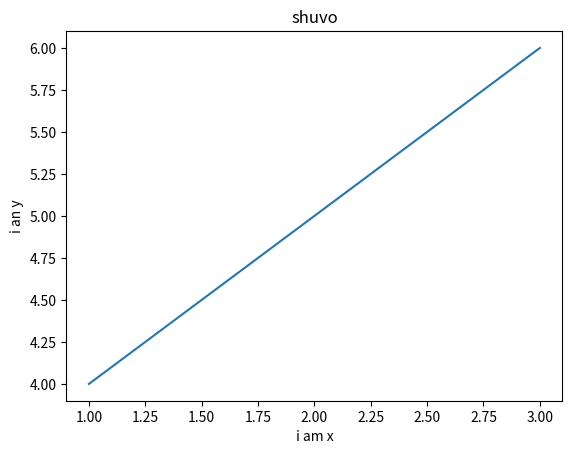

Write the Python code that produced this figure.
import matplotlib.pyplot as plt
plt.plot([1,2,3] , [4,5,6])
plt.title("shuvo")
plt.xlabel("i am x")
plt.ylabel("i an y")
plt.show()
